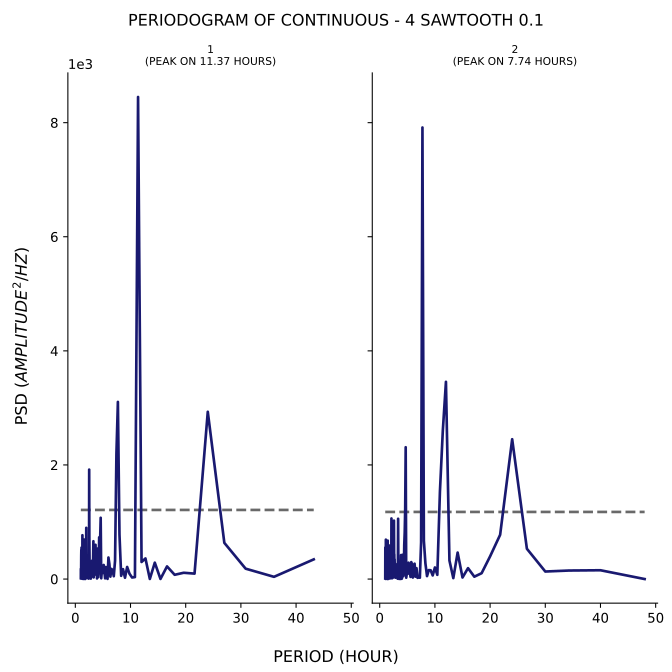

The file beside this chart, header and first rows:
test, period, psd
1, 43.2, 345
1, 36.0, 38.94
1, 30.86, 182.1
1, 27.0, 634.4
1, 24.0, 2932
1, 21.6, 95.39
1, 19.64, 110.2
1, 18.0, 74.68
1, 16.62, 221.5
1, 15.43, 2.092
1, 14.4, 287
1, 13.5, 1.894
1, 12.71, 361.3
1, 12.0, 299.2
1, 11.37, 8449
1, 10.8, 34.52
1, 10.29, 26.89
1, 9.818, 92.85
1, 9.391, 211.9
1, 9.0, 22.96
1, 8.64, 173.4
1, 8.308, 56.84
1, 8.0, 778.7
1, 7.714, 3105
1, 7.448, 2202
1, 7.2, 322.7
1, 6.968, 49.72
1, 6.75, 156.4
1, 6.545, 178
1, 6.353, 42.36
1, 6.171, 263.5
1, 6.0, 377.2
1, 5.838, 2.846
1, 5.684, 172
1, 5.538, 210.5
1, 5.4, 12.37
1, 5.268, 124
1, 5.143, 246.5
1, 5.023, 107
1, 4.909, 157.9
1, 4.8, 137.2
1, 4.696, 13.87
1, 4.596, 1074
1, 4.5, 704.4
1, 4.408, 493.6
1, 4.32, 730.9
1, 4.235, 119.6
1, 4.154, 33.61
1, 4.075, 535.8
1, 4.0, 354.8
1, 3.927, 10.66
1, 3.857, 121.2
1, 3.789, 258.4
1, 3.724, 202.3
1, 3.661, 600.3
1, 3.6, 78.37
1, 3.541, 361.3
1, 3.484, 116.8
1, 3.429, 136.4
1, 3.375, 442.7
... 388 more rows
